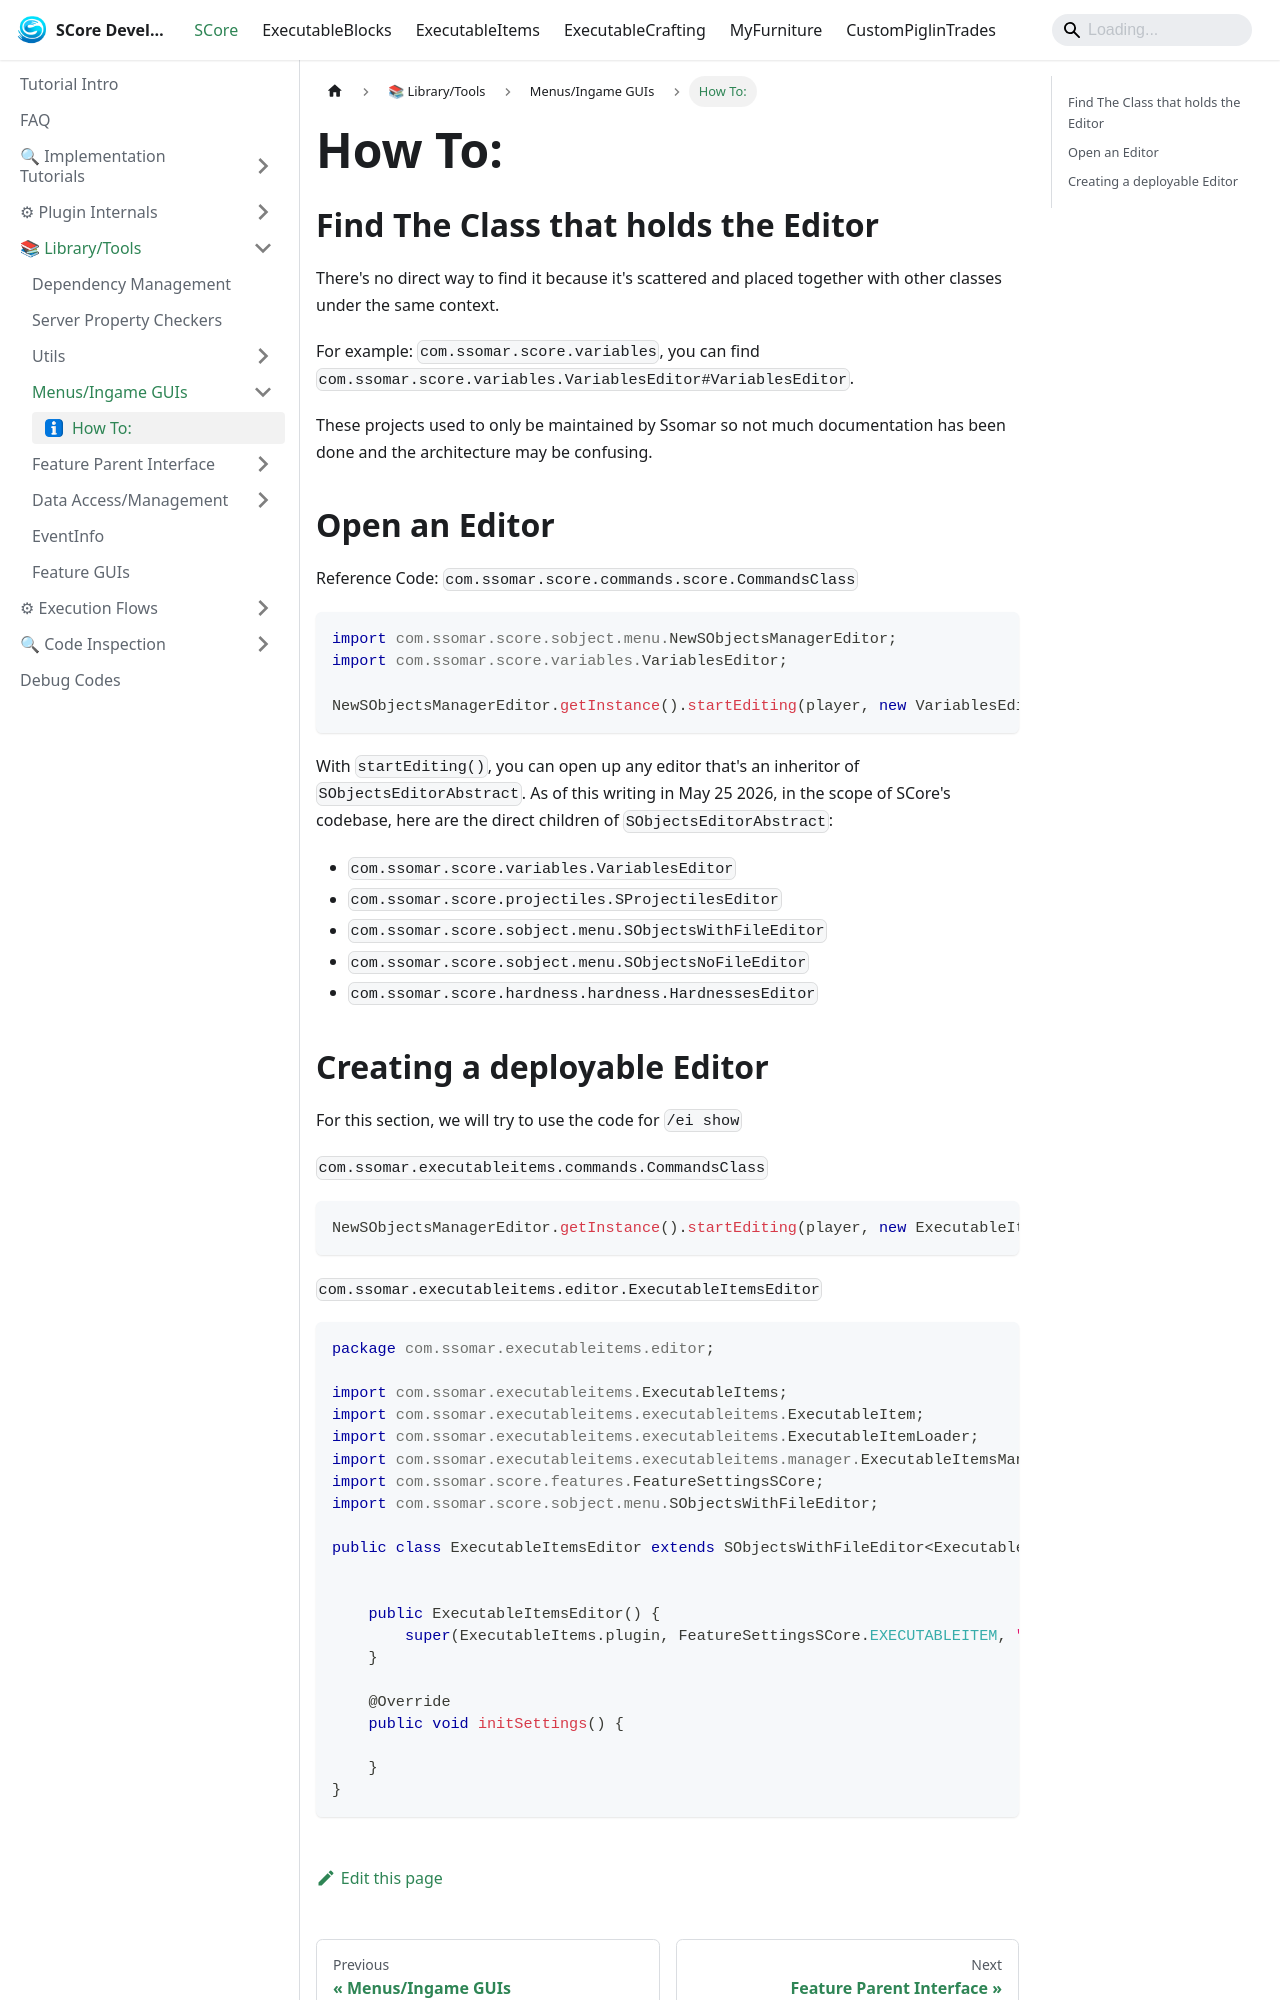

repository: Ssomar-Developement/SCore-Documentation · page: docs/score/library_tools/menus/how_to_menu/index.html · generator: docusaurus

# How To:

## Find The Class that holds the Editor

There's no direct way to find it because it's scattered and placed together with other classes under the same context.  
  
For example: `com.ssomar.score.variables`, you can find `com.ssomar.score.variables.VariablesEditor#VariablesEditor`.  
  
These projects used to only be maintained by Ssomar so not much documentation has been done and the architecture may be confusing.

## Open an Editor

Reference Code: `com.ssomar.score.commands.score.CommandsClass`

```java
import com.ssomar.score.sobject.menu.NewSObjectsManagerEditor;
import com.ssomar.score.variables.VariablesEditor;

NewSObjectsManagerEditor.getInstance().startEditing(player, new VariablesEditor());
```

With `startEditing()`, you can open up any editor that's an inheritor of `SObjectsEditorAbstract`.
As of this writing in May 25 2026, in the scope of SCore's codebase, here are the direct children of `SObjectsEditorAbstract`:
- `com.ssomar.score.variables.VariablesEditor`
- `com.ssomar.score.projectiles.SProjectilesEditor`
- `com.ssomar.score.sobject.menu.SObjectsWithFileEditor`
- `com.ssomar.score.sobject.menu.SObjectsNoFileEditor`
- `com.ssomar.score.hardness.hardness.HardnessesEditor`
